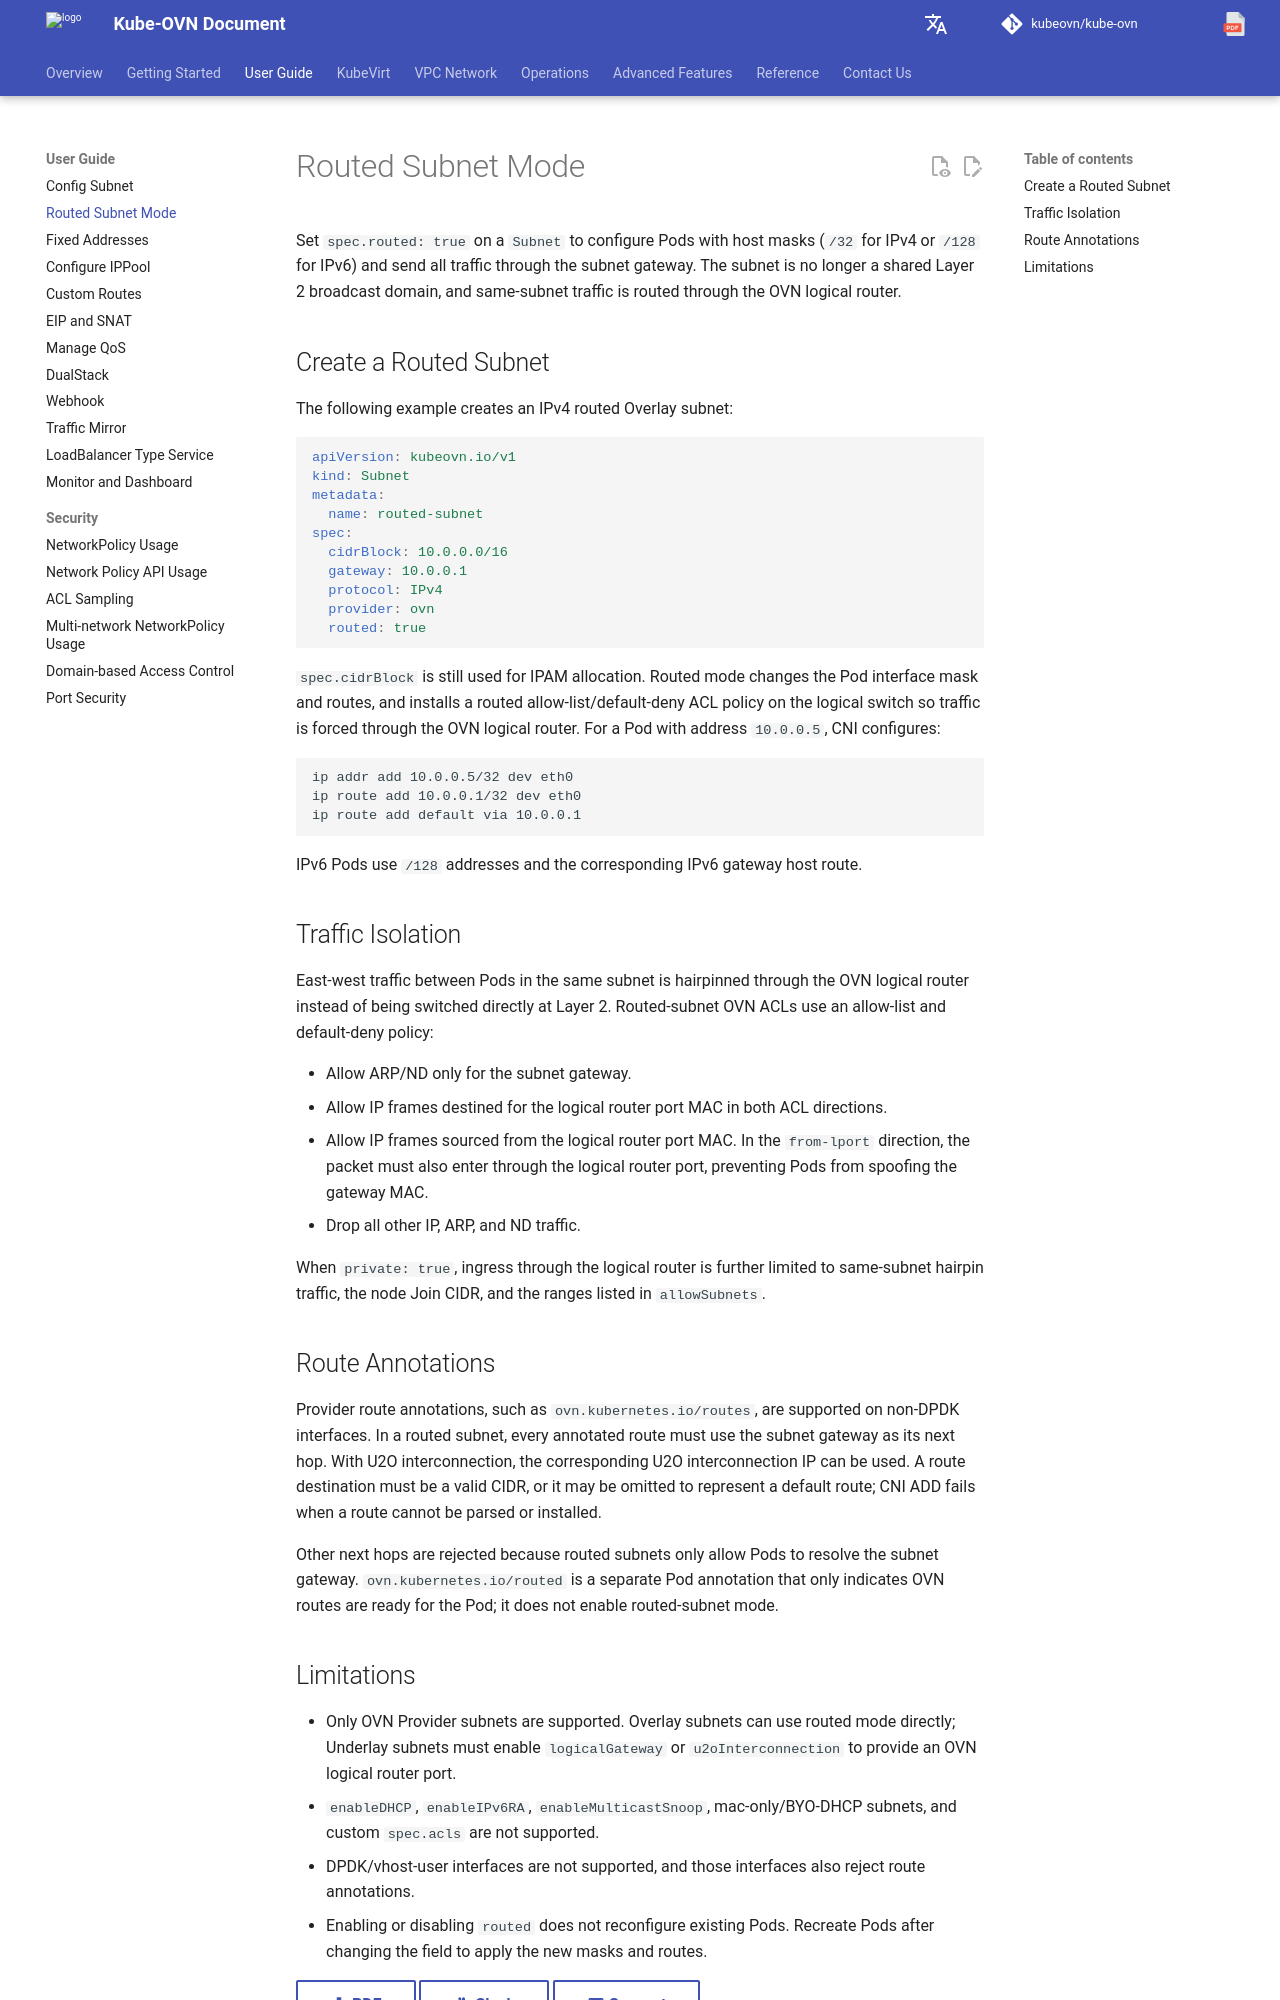

repository: kubeovn/docs · page: v1.18.x/en/guide/routed-subnet/index.html · generator: mkdocs

# 路由子网模式

在 `Subnet` 上设置 `spec.routed: true`，可以让 Pod 使用主机地址掩码（IPv4 为 `/32`，IPv6 为 `/128`），并通过子网网关转发所有流量。这样，子网不再作为共享的二层广播域，同一子网内 Pod 之间的流量也会经过 OVN 逻辑路由器。

## 创建路由子网

下面的示例创建一个 Overlay IPv4 路由子网：

```yaml
apiVersion: kubeovn.io/v1
kind: Subnet
metadata:
  name: routed-subnet
spec:
  cidrBlock: 10.0.0.0/16
  gateway: 10.0.0.1
  protocol: IPv4
  provider: ovn
  routed: true
```

`spec.cidrBlock` 仍然用于 IPAM 地址分配。路由子网模式会改变 Pod 网卡的地址掩码和路由，并在逻辑交换机上安装路由子网的允许列表和默认拒绝 ACL，使流量强制经过 OVN 逻辑路由器。以地址 `10.0.0.5` 的 Pod 为例，CNI 会配置：

```text
ip addr add 10.0.0.5/32 dev eth0
ip route add 10.0.0.1/32 dev eth0
ip route add default via 10.0.0.1
```

IPv6 Pod 使用 `/128` 地址和对应的 IPv6 网关主机路由。

## 流量隔离行为

同一子网内的东西向流量会经过 OVN 逻辑路由器 hairpin，而不是在逻辑交换机上直接进行二层转发。路由子网的 OVN ACL 使用允许列表和默认拒绝策略：

- 只允许针对子网网关的 ARP/ND；
- 在两个 ACL 方向允许发往逻辑路由器端口 MAC 的 IP 帧；
- 允许从逻辑路由器端口 MAC 发出的 IP 帧；`from-lport` 方向还会校验数据包确实来自逻辑路由器端口，防止 Pod 伪造网关 MAC；
- 其他 IP、ARP 和 ND 流量均被拒绝。

当 `private: true` 时，经逻辑路由器进入子网的流量还会限制为本子网 hairpin、节点 Join CIDR 和 `allowSubnets` 中声明的网段。

## 路由注解

非 DPDK 网卡支持 Provider 路由注解（例如 `ovn.kubernetes.io/routes`）。在路由子网中，每条注解路由的下一跳必须是子网网关；使用 U2O 互联时，可以使用对应的 U2O 互联 IP。路由目的地址必须是合法的 CIDR，也可以省略以表示默认路由；路由无法解析或安装时 CNI ADD 会失败。

由于路由子网只允许 Pod 解析子网网关，其他下一跳会被拒绝。`ovn.kubernetes.io/routed` 是另一个独立的 Pod 注解，仅表示 OVN 路由已经为 Pod 准备完成，不用于开启路由子网模式。
